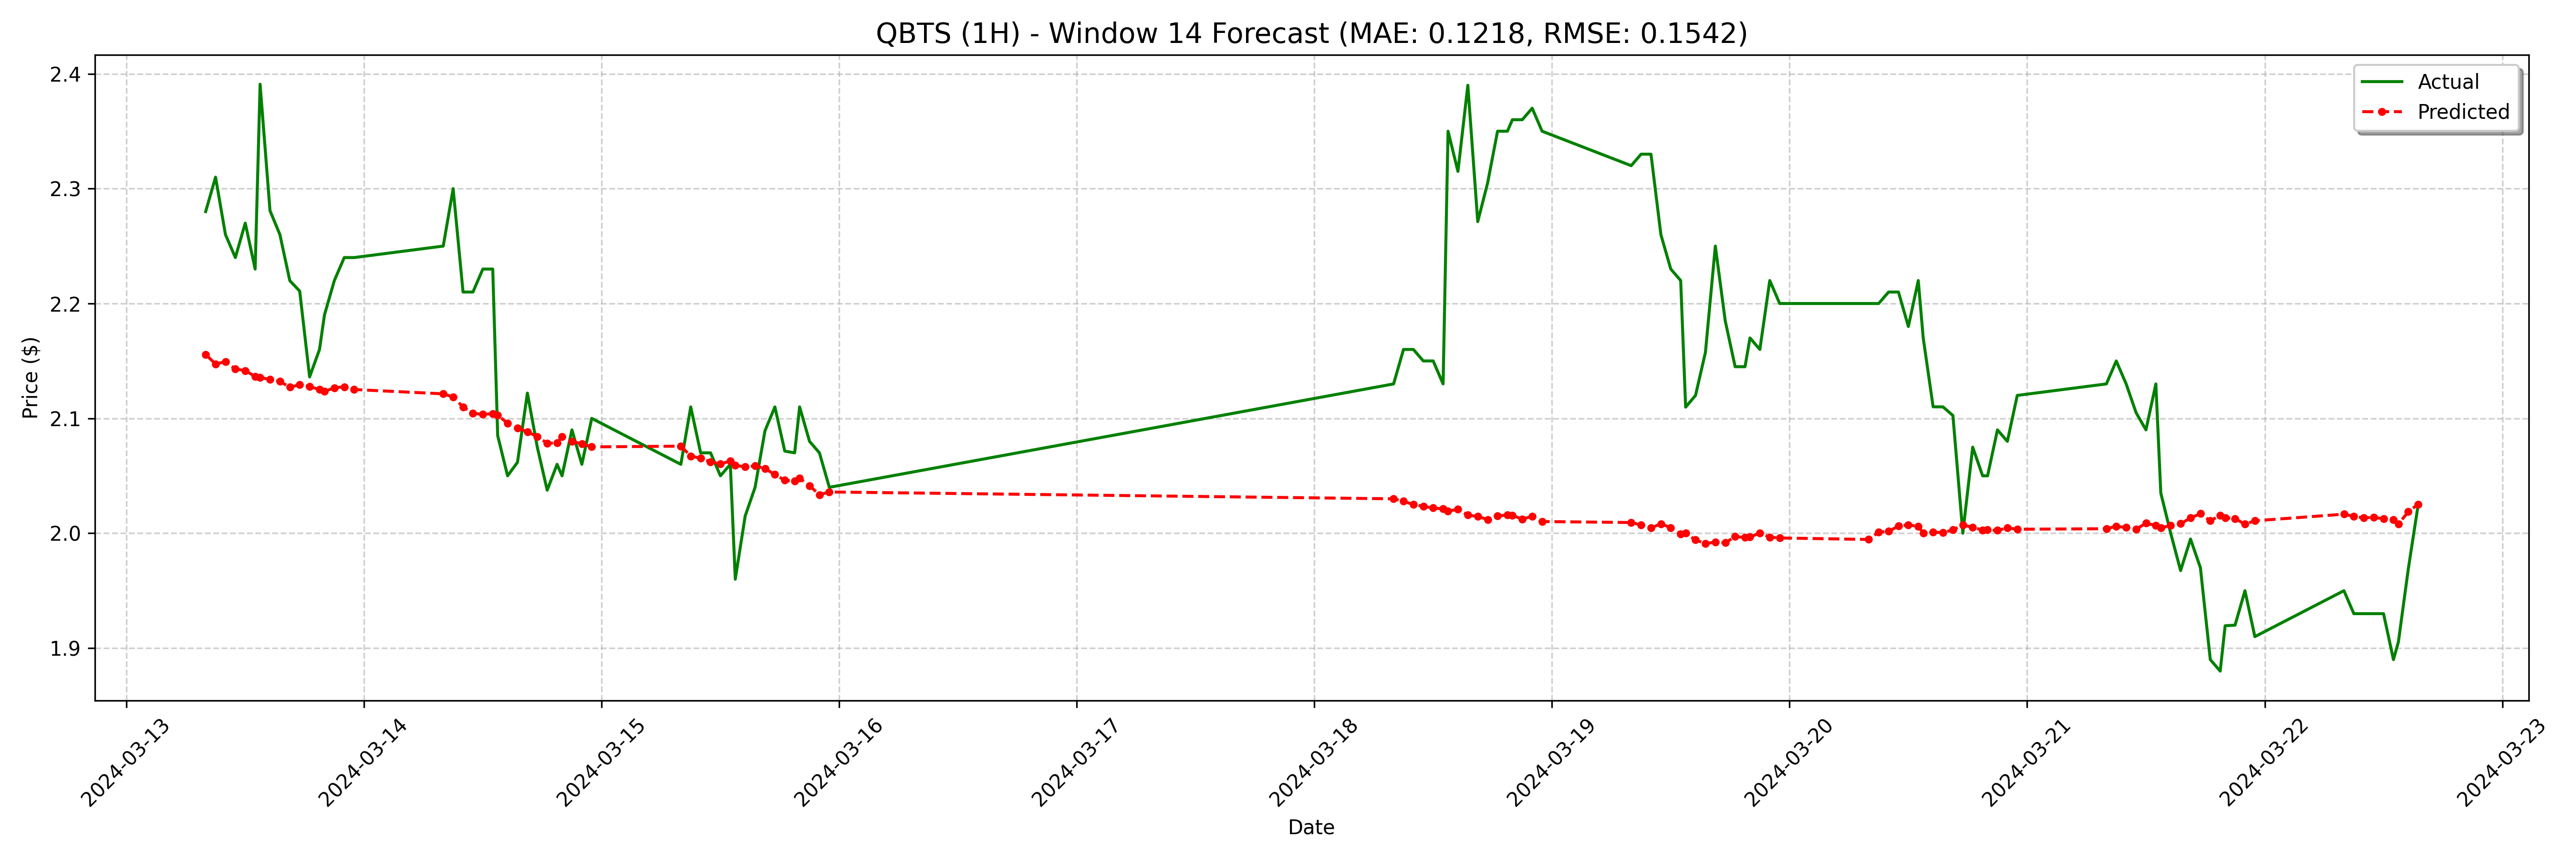

The data file committed next to this chart (first rows):
date, actual, forecast
2024-03-13 08:00:00, 2.28, 2.156
2024-03-13 09:00:00, 2.31, 2.147
2024-03-13 10:00:00, 2.26, 2.149
2024-03-13 11:00:00, 2.24, 2.143
2024-03-13 12:00:00, 2.27, 2.142
2024-03-13 13:00:00, 2.23, 2.137
2024-03-13 13:30:00, 2.391, 2.136
2024-03-13 14:30:00, 2.281, 2.134
2024-03-13 15:30:00, 2.26, 2.132
2024-03-13 16:30:00, 2.22, 2.127
2024-03-13 17:30:00, 2.211, 2.129
2024-03-13 18:30:00, 2.136, 2.128
2024-03-13 19:30:00, 2.16, 2.125
2024-03-13 20:00:00, 2.19, 2.123
2024-03-13 21:00:00, 2.22, 2.127
2024-03-13 22:00:00, 2.24, 2.127
2024-03-13 23:00:00, 2.24, 2.125
2024-03-14 08:00:00, 2.25, 2.121
2024-03-14 09:00:00, 2.3, 2.119
2024-03-14 10:00:00, 2.21, 2.11
2024-03-14 11:00:00, 2.21, 2.104
2024-03-14 12:00:00, 2.23, 2.104
2024-03-14 13:00:00, 2.23, 2.104
2024-03-14 13:30:00, 2.085, 2.103
2024-03-14 14:30:00, 2.05, 2.096
2024-03-14 15:30:00, 2.062, 2.092
2024-03-14 16:30:00, 2.122, 2.088
2024-03-14 17:30:00, 2.075, 2.084
2024-03-14 18:30:00, 2.037, 2.078
2024-03-14 19:30:00, 2.06, 2.079
2024-03-14 20:00:00, 2.05, 2.084
2024-03-14 21:00:00, 2.09, 2.08
2024-03-14 22:00:00, 2.06, 2.078
2024-03-14 23:00:00, 2.1, 2.075
2024-03-15 08:00:00, 2.06, 2.076
2024-03-15 09:00:00, 2.11, 2.067
2024-03-15 10:00:00, 2.07, 2.065
2024-03-15 11:00:00, 2.07, 2.062
2024-03-15 12:00:00, 2.05, 2.06
2024-03-15 13:00:00, 2.06, 2.063
2024-03-15 13:30:00, 1.96, 2.059
2024-03-15 14:30:00, 2.015, 2.058
2024-03-15 15:30:00, 2.04, 2.059
2024-03-15 16:30:00, 2.089, 2.056
2024-03-15 17:30:00, 2.11, 2.051
2024-03-15 18:30:00, 2.072, 2.046
2024-03-15 19:30:00, 2.07, 2.045
2024-03-15 20:00:00, 2.11, 2.048
2024-03-15 21:00:00, 2.08, 2.041
2024-03-15 22:00:00, 2.07, 2.034
2024-03-15 23:00:00, 2.04, 2.036
2024-03-18 08:00:00, 2.13, 2.03
2024-03-18 09:00:00, 2.16, 2.028
2024-03-18 10:00:00, 2.16, 2.025
2024-03-18 11:00:00, 2.15, 2.023
2024-03-18 12:00:00, 2.15, 2.022
2024-03-18 13:00:00, 2.13, 2.021
2024-03-18 13:30:00, 2.35, 2.019
2024-03-18 14:30:00, 2.315, 2.021
2024-03-18 15:30:00, 2.39, 2.016
... 68 more rows
